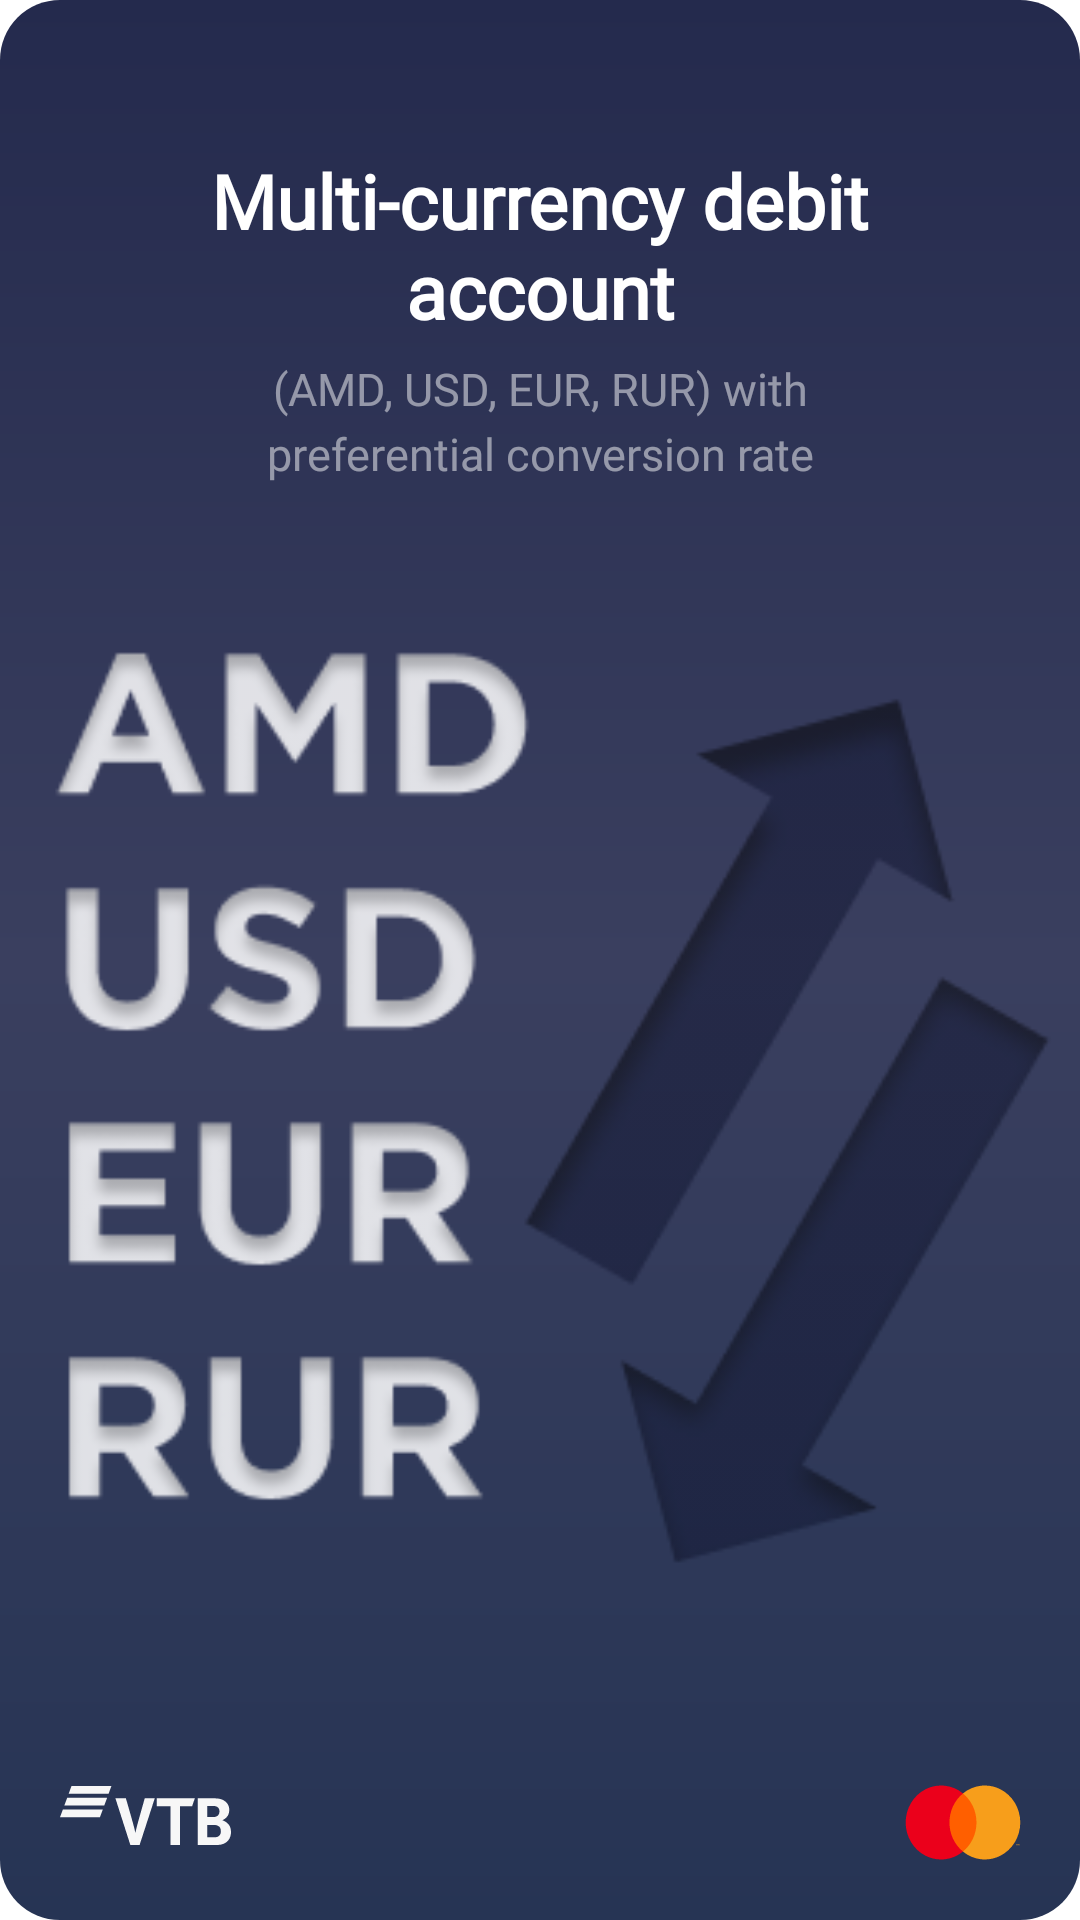

Android layout source for this screen:
<!-- AndroidManifest.xml: application theme Theme.VtbProject -->
<!-- res/layout/fragment_about_tree.xml -->
<?xml version="1.0" encoding="utf-8"?>
<androidx.constraintlayout.widget.ConstraintLayout xmlns:android="http://schemas.android.com/apk/res/android"
    xmlns:tools="http://schemas.android.com/tools"
    android:layout_width="match_parent"
    android:layout_height="match_parent"
    xmlns:app="http://schemas.android.com/apk/res-auto"
    android:background="@drawable/fragments_about">
    <ImageView
        android:layout_width="57dp"
        android:layout_height="21dp"
        android:layout_marginStart="20dp"
        android:layout_marginBottom="24.34dp"
        android:src="@drawable/ic_logo_vtb"
        app:layout_constraintBottom_toBottomOf="parent"
        app:layout_constraintStart_toStartOf="parent"
        android:contentDescription="@string/logo_vtb" />

    <ImageView
        android:layout_width="50dp"
        android:layout_height="37dp"
        app:layout_constraintEnd_toEndOf="parent"
        app:layout_constraintBottom_toBottomOf="parent"
        android:src="@drawable/ic_logo_master"
        android:layout_marginBottom="14dp"
        android:layout_marginEnd="14dp"
        android:contentDescription="@string/logo_vtb" />
    <TextView
        android:id="@+id/subhead"
        android:layout_width="289dp"
        android:layout_height="0dp"
        android:gravity="center_horizontal"
        app:layout_constraintTop_toTopOf="parent"
        android:text="@string/subhead"
        android:textSize="25sp"
        android:textColor="#FFFFFF"
        android:fontFamily="@font/gotham_pro"
        android:textFontWeight="700"
        android:lineHeight="30dp"
        android:lineSpacingExtra="6sp"
        android:layout_marginTop="50dp"
        android:layout_marginHorizontal="20dp"
        app:layout_constraintStart_toStartOf="parent"
        app:layout_constraintEnd_toEndOf="parent"
        tools:targetApi="p" />
    <TextView
        android:id="@+id/amd_usd_eur"
        android:layout_width="240dp"
        android:layout_height="0dp"
        android:gravity="center_horizontal|top"
        app:layout_constraintTop_toTopOf="parent"
        android:fontFamily="@font/gotham_pro"
        android:textFontWeight="400"
        android:alpha="0.5"
        android:textColor="#FFFFFF"
        android:layout_marginTop="121dp"
        android:text="@string/amd_usd_eur"
        android:textSize="15sp"
        android:lineSpacingExtra="4sp"
        android:translationY="-1.82sp"
        app:layout_constraintStart_toStartOf="parent"
        app:layout_constraintEnd_toEndOf="parent"
        tools:targetApi="p" />
    <ImageView
        android:id="@+id/img_amd_usd"
        android:layout_width="match_parent"
        android:layout_height="0dp"
        app:layout_constraintStart_toStartOf="parent"
        app:layout_constraintEnd_toEndOf="parent"
        android:src="@drawable/icon_amd_usd_eur"
        android:layout_marginTop="7dp"
        app:layout_constraintTop_toBottomOf="@id/amd_usd_eur"
        app:layout_constraintBottom_toBottomOf="parent"
        android:contentDescription="@string/icon_about" />





</androidx.constraintlayout.widget.ConstraintLayout>
<!-- resources referenced by this layout -->
<resources>
  <!-- drawable fragments_about (drawable) -->
  <?xml version="1.0" encoding="utf-8"?>
  <shape xmlns:android="http://schemas.android.com/apk/res/android">
  
      <gradient
          android:angle="90" android:startColor="#263454"
          android:centerColor="#3A3F5F"
          android:endColor="#242A4D"/>
      <corners android:radius="20dp"/>
  </shape>
  <!-- drawable ic_logo_vtb (drawable) -->
  <vector xmlns:android="http://schemas.android.com/apk/res/android"
      android:width="77dp"
      android:height="27dp"
      android:viewportWidth="77"
      android:viewportHeight="27">
    <path
        android:pathData="M23.1667,0H5.184L3.8926,3.574H21.8753L23.1667,0Z"
        android:fillColor="#F7F7F7"/>
    <path
        android:pathData="M21.2262,5.3519H3.2435L1.9424,8.9163H19.9251L21.2262,5.3519Z"
        android:fillColor="#F7F7F7"/>
    <path
        android:pathData="M19.2839,10.7016H1.3011L0,14.266H17.9827L19.2839,10.7016Z"
        android:fillColor="#F7F7F7"/>
    <path
        android:pathData="M31.6815,26.9903L24.9551,5.6334H29.6723L32.2833,14.911C33.0404,17.6642 33.4384,19.1184 33.9431,21.4257C34.3993,19.2153 34.7002,18.1683 35.5446,15.0564L38.1556,5.6334H42.669L35.8455,26.9903H31.6815ZM49.7352,26.9903V9.2204H43.562V5.6334H60.7227L59.4997,9.2204H54.0254V26.9903H49.7352ZM66.3038,14.1645H68.711C69.4486,14.1645 69.8175,14.1645 70.1863,14.0579C71.1861,13.7574 71.817,12.8752 71.817,11.6537C71.817,10.2092 71.1472,9.5887 70.1863,9.2882C69.7787,9.1816 69.371,9.1428 68.5557,9.1428H66.3038V14.1645ZM66.3426,17.8678V23.4809H69.3031C70.1863,23.4809 71.0017,23.4033 71.5937,22.8507C72.1858,22.2982 72.4479,21.5905 72.4479,20.6695C72.4479,19.9715 72.2635,19.3026 71.8946,18.8179C71.2637,18.0423 70.4872,17.8581 69.1575,17.8581H66.3426V17.8678ZM73.1856,15.609V15.6866C74.0009,15.9774 74.7774,16.5009 75.1851,16.8305C76.4469,17.8678 77.0001,19.2347 77.0001,21.0088C77.0001,23.9268 75.4471,26.0305 72.8944,26.6994C72.1179,26.9224 71.3025,27 69.7884,27H62.0525V5.6334H68.8954C70.3028,5.6334 71.2637,5.711 72.1179,5.9339C74.593,6.6029 76.2236,8.2994 76.2236,10.9944C76.2236,12.4389 75.7092,13.6507 74.855,14.4651C74.4765,14.8334 73.9621,15.2794 73.1856,15.609Z"
        android:fillColor="#F7F7F7"/>
  </vector>
  <string name="amd_usd_eur">(AMD, USD, EUR, RUR) with preferential conversion rate</string>
  <string name="icon_about">icon_about</string>
  <string name="logo_vtb">logo_vtb</string>
  <string name="subhead">Multi-currency debit account</string>
  <style name="Theme.VtbProject" parent="Theme.MaterialComponents.DayNight.DarkActionBar">
          
          <item name="colorPrimary">@color/purple_500</item>
          <item name="colorPrimaryVariant">@color/purple_700</item>
          <item name="colorOnPrimary">@color/white</item>
          
          <item name="colorSecondary">@color/teal_200</item>
          <item name="colorSecondaryVariant">@color/teal_700</item>
          <item name="colorOnSecondary">@color/black</item>
          
  
  
          <item name="android:statusBarColor">#8E2126</item>
          
          <item name="actionBarStyle">@style/action_bar</item>
      </style>
  <color name="purple_500">#FF6200EE</color>
  <color name="purple_700">#FF3700B3</color>
  <color name="white">#FFFFFFFF</color>
  <color name="teal_200">#FF03DAC5</color>
  <color name="teal_700">#FF018786</color>
  <color name="black">#FF000000</color>
  <style name="action_bar" parent="Theme.MaterialComponents.DayNight.DarkActionBar">
          <item name="background">@drawable/background_action_bar</item>
      </style>
</resources>
